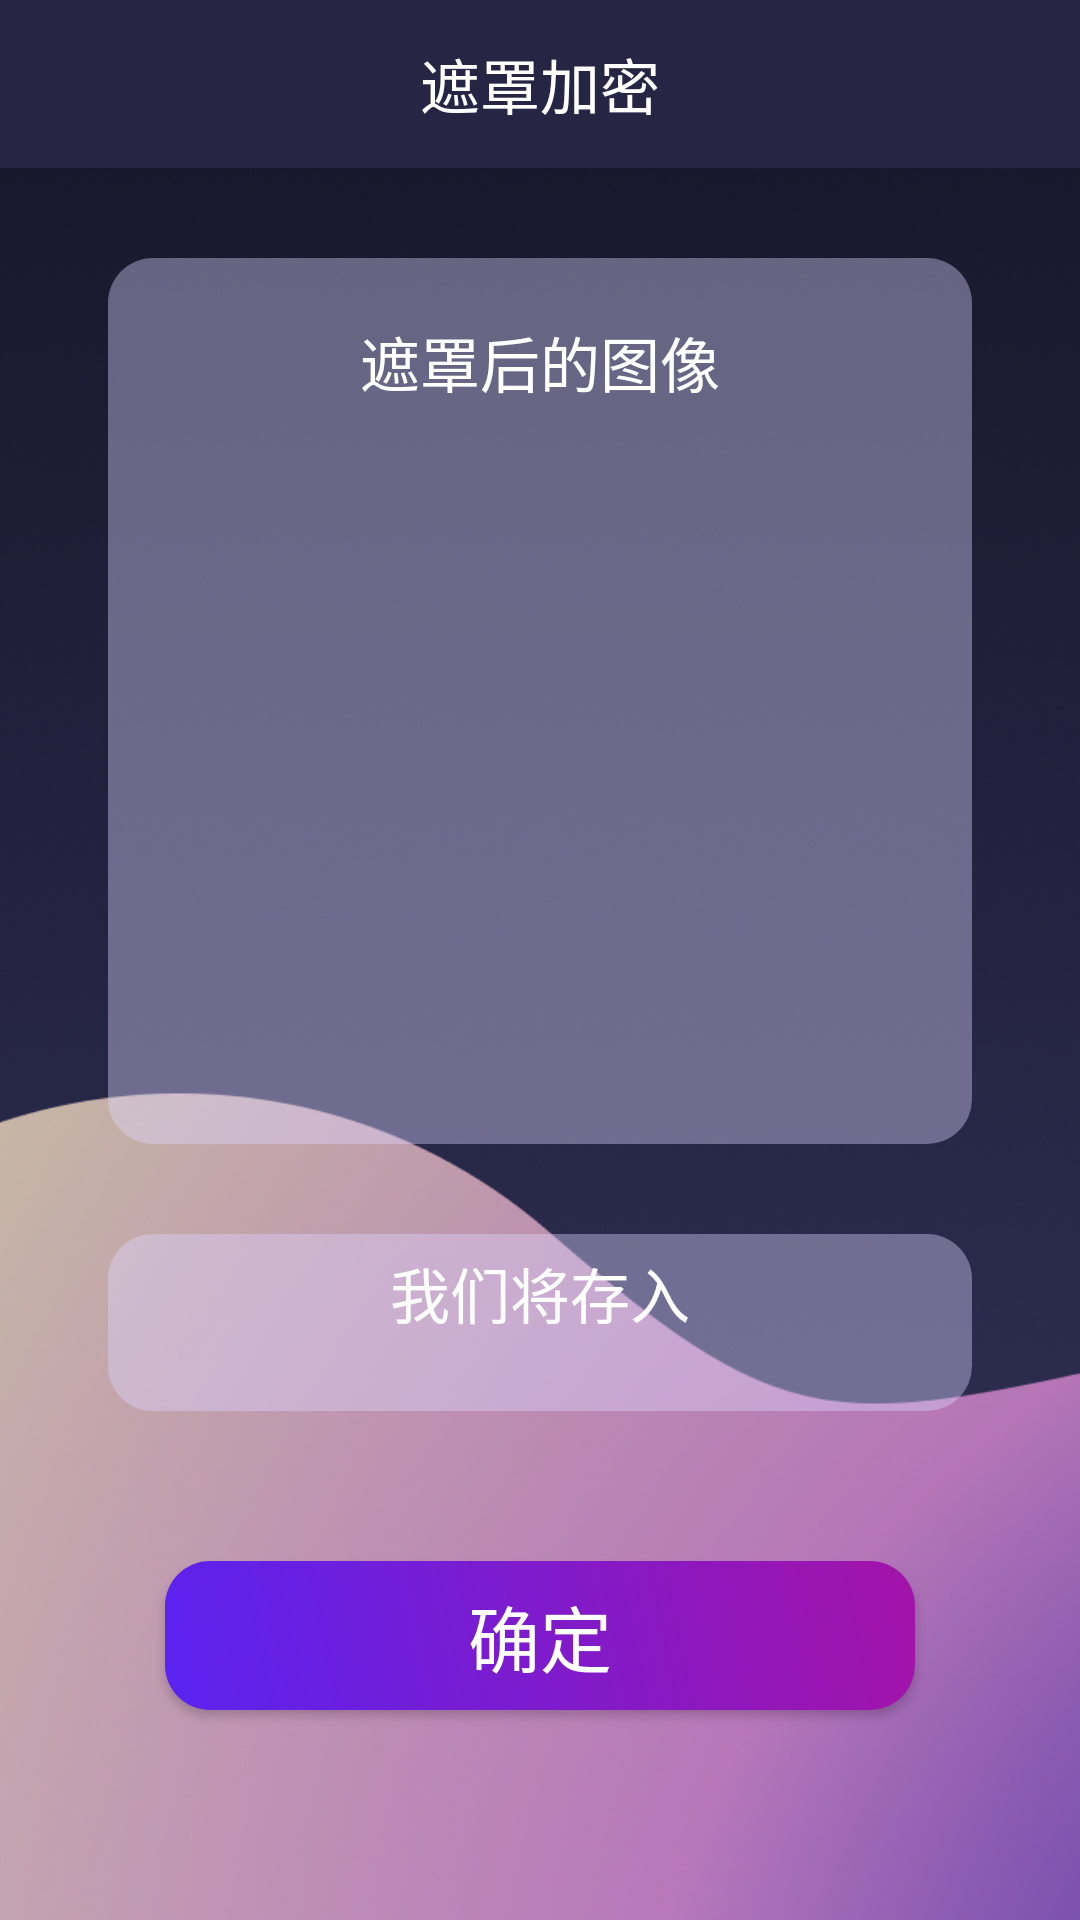

Android layout source for this screen:
<!-- AndroidManifest.xml: activity theme Theme.AppCompat.Light.NoActionBar -->
<!-- res/layout/activity_registered.xml -->
<?xml version="1.0" encoding="utf-8"?>
<LinearLayout xmlns:android="http://schemas.android.com/apk/res/android"
    xmlns:app="http://schemas.android.com/apk/res-auto"
    android:layout_width="match_parent"
    android:layout_height="match_parent"
    android:background="@drawable/registeredbg"
    android:orientation="vertical">

    <androidx.appcompat.widget.Toolbar
        android:id="@+id/tb"
        android:layout_width="match_parent"
        android:layout_height="?attr/actionBarSize"
        android:background="@color/background"
        app:navigationIcon="@drawable/ic_baseline_arrow_back_24">

        <TextView
            android:layout_width="wrap_content"
            android:layout_height="wrap_content"
            android:layout_gravity="center"
            android:text="遮罩加密"
            android:textColor="@color/white"
            android:textSize="20sp" />

    </androidx.appcompat.widget.Toolbar>

    <LinearLayout
        android:layout_width="match_parent"
        android:layout_height="match_parent"
        android:gravity="center"
        android:orientation="horizontal"
        android:weightSum="10">

        <LinearLayout
            android:layout_width="0dp"
            android:layout_height="match_parent"
            android:layout_weight="8"
            android:paddingTop="30dp"
            android:orientation="vertical">

            <LinearLayout
                android:layout_width="match_parent"
                android:layout_height="0dp"
                android:layout_weight="10"
                android:background="@drawable/image_background"
                android:orientation="vertical">

                <TextView
                    android:layout_width="wrap_content"
                    android:layout_height="wrap_content"
                    android:layout_gravity="center"
                    android:paddingTop="20dp"
                    android:text="遮罩后的图像"
                    android:textColor="@color/white"
                    android:textSize="20dp" />

                <FrameLayout
                    android:layout_width="match_parent"
                    android:layout_height="0dp"
                    android:layout_weight="1"
                    android:orientation="vertical">

                    <ImageView
                        android:id="@+id/iv_masked_image"
                        android:layout_width="270dp"
                        android:layout_height="270dp"
                        android:layout_gravity="center"
                        android:adjustViewBounds="true"
                        android:scaleType="fitXY" />

                </FrameLayout>

            </LinearLayout>

            <FrameLayout
                android:layout_width="match_parent"
                android:layout_height="0dp"
                android:layout_marginTop="30dp"
                android:layout_weight="2"
                android:background="@drawable/image_background"
                android:orientation="vertical">

                <TextView
                    android:layout_width="wrap_content"
                    android:layout_height="wrap_content"
                    android:layout_gravity="center_horizontal"
                    android:paddingTop="5dp"
                    android:text="我们将存入"
                    android:textColor="@color/white"
                    android:textSize="20dp" />

                <ImageView
                    android:id="@+id/iv_db_image"
                    android:layout_width="match_parent"
                    android:layout_height="wrap_content"
                    android:layout_gravity="center"
                    android:adjustViewBounds="true"
                    android:scaleType="fitXY" />

            </FrameLayout>

            <Button
                android:id="@+id/bt_confirm"
                android:layout_width="250dp"
                android:layout_height="20dp"
                android:layout_gravity="center"
                android:layout_marginTop="50dp"
                android:layout_marginBottom="70dp"
                android:layout_weight="1"
                android:background="@drawable/button_background"
                android:text="确定"
                android:textColor="@color/white"
                android:textSize="24sp" />

        </LinearLayout>

    </LinearLayout>

</LinearLayout>
<!-- resources referenced by this layout -->
<resources>
  <color name="background">#262644</color>
  <color name="white">#FFFFFFFF</color>
  <!-- drawable button_background (drawable) -->
  <?xml version="1.0" encoding="utf-8"?>
  <shape xmlns:android="http://schemas.android.com/apk/res/android"
      android:shape="rectangle">
  
      <gradient
          android:angle="45"
          android:startColor="#5A23F0"
          android:endColor="#A313A8"
          android:type="linear" />
  
      <corners android:radius="15dp" />
  
  </shape>
  <!-- drawable image_background (drawable) -->
  <?xml version="1.0" encoding="utf-8"?>
  <shape xmlns:android="http://schemas.android.com/apk/res/android"
      android:shape="rectangle">
  
      <solid android:color="@color/transparent" />
  
      <corners android:radius="15dp" />
  
  </shape>
  <!-- drawable registeredbg: png bitmap (drawable, 659052 bytes) -->
  <color name="transparent">#66DCD5FF</color>
</resources>
